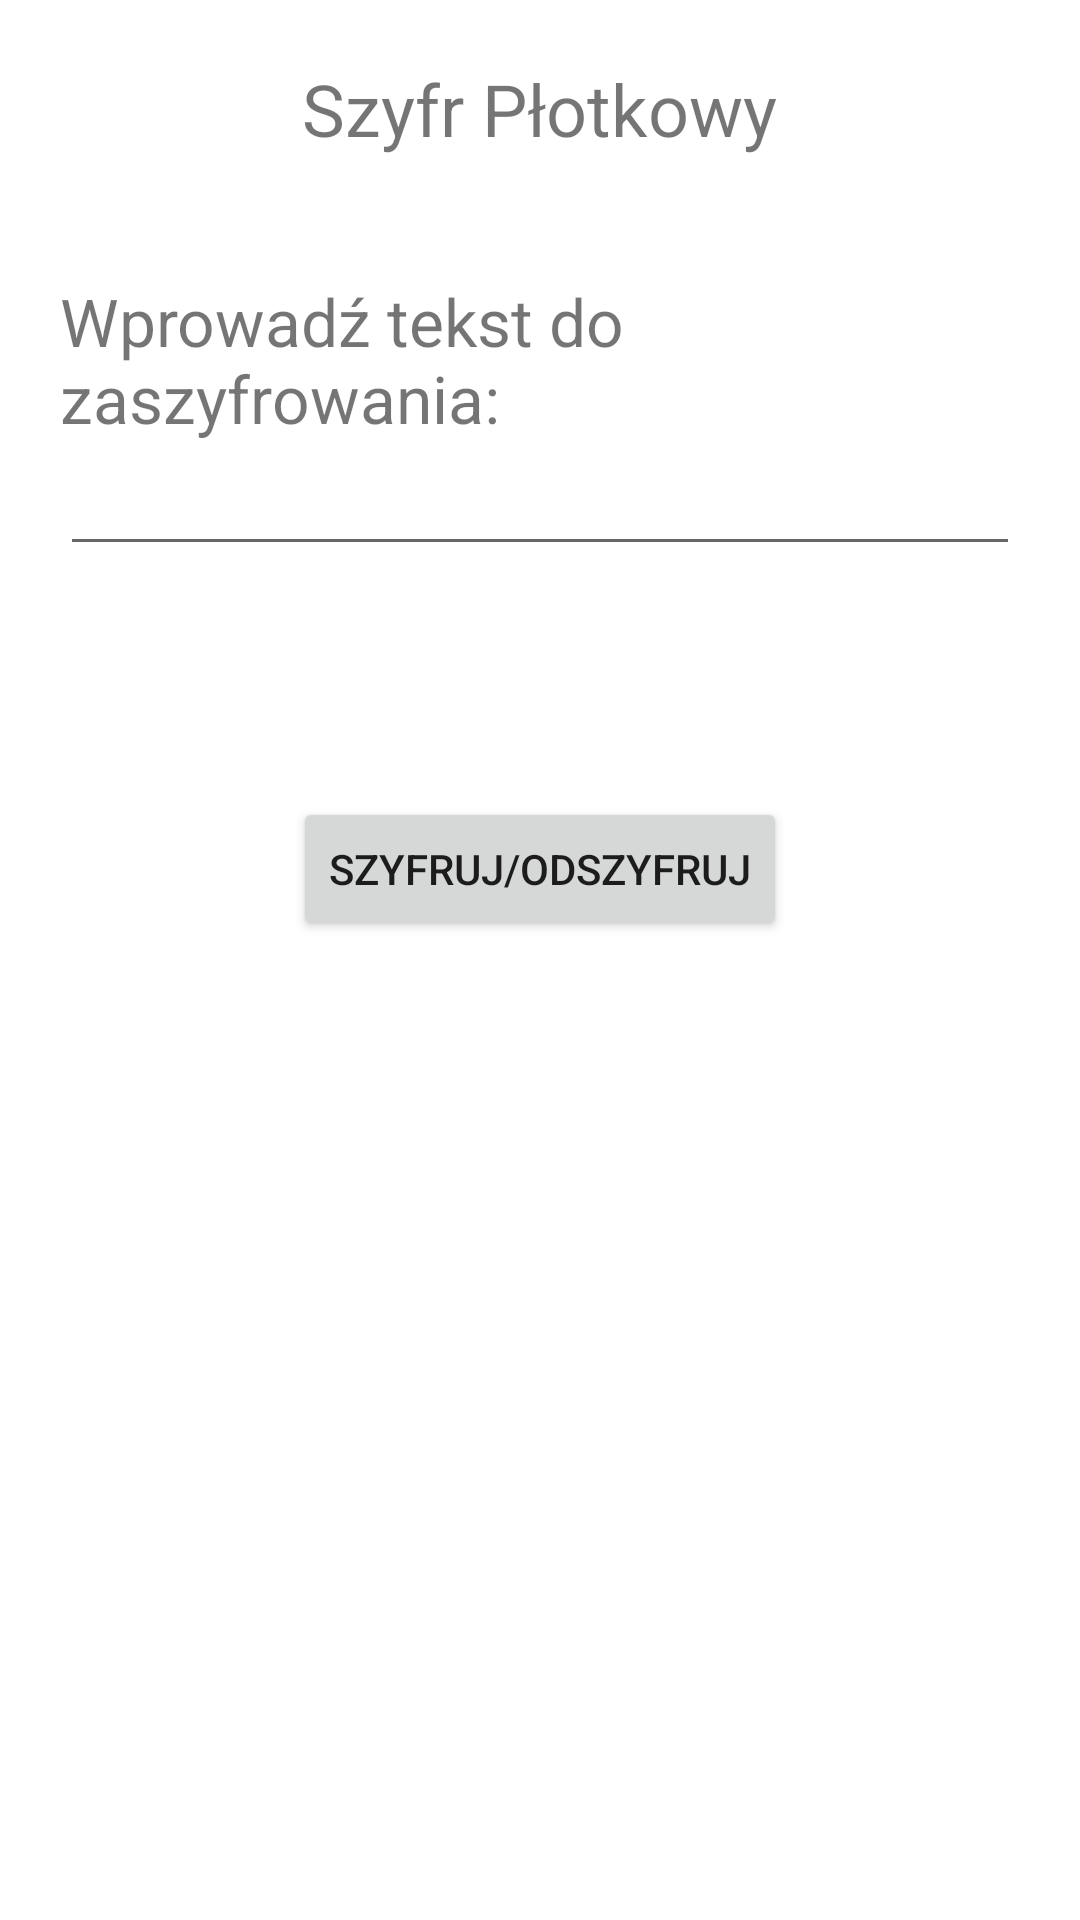

Reconstruct the res/layout file that produces this screen, plus the resources it refers to.
<!-- AndroidManifest.xml: application theme Theme.Szyfrator -->
<!-- res/layout/activity_plotkowy.xml -->
<?xml version="1.0" encoding="utf-8"?>
<RelativeLayout xmlns:android="http://schemas.android.com/apk/res/android"
    xmlns:app="http://schemas.android.com/apk/res-auto"
    xmlns:tools="http://schemas.android.com/tools"
    android:layout_width="match_parent"
    android:layout_height="match_parent"
    tools:context=".PlotkowyActivity"
    android:padding="20dp">

    <TextView
        android:id="@+id/tekst1"
        android:layout_width="wrap_content"
        android:layout_height="wrap_content"
        android:layout_centerHorizontal="true"
        android:text="Szyfr Płotkowy"
        android:textSize="24sp"/>



    <TextView
        android:id="@+id/tekst2"
        android:layout_width="wrap_content"
        android:layout_height="wrap_content"
        android:layout_marginTop="40dp"
        android:layout_below="@id/tekst1"
        android:text="Wprowadź tekst do zaszyfrowania: "
        android:textSize="22sp"/>

    <EditText
        android:id="@+id/wejscie32"
        android:layout_width="match_parent"
        android:layout_height="wrap_content"
        android:layout_below="@id/tekst2"/>

    <TextView
        android:id="@+id/wyjscie"
        android:layout_width="match_parent"
        android:layout_height="wrap_content"
        android:layout_below="@id/wejscie32"
        android:layout_marginTop="20dp"
        android:textSize="20sp"/>

    <Button
        android:id="@+id/szyfruj"
        android:layout_width="wrap_content"
        android:layout_height="wrap_content"
        android:layout_below="@id/wyjscie"
        android:layout_centerHorizontal="true"
        android:layout_marginTop="30dp"
        android:text="szyfruj/odszyfruj"/>

</RelativeLayout>
<!-- resources referenced by this layout -->
<resources>
  <style name="Theme.Szyfrator" parent="Theme.MaterialComponents.DayNight.DarkActionBar">
          
          <item name="colorPrimary">@color/purple_500</item>
          <item name="colorPrimaryVariant">@color/purple_700</item>
          <item name="colorOnPrimary">@color/white</item>
          
          <item name="colorSecondary">@color/teal_200</item>
          <item name="colorSecondaryVariant">@color/teal_700</item>
          <item name="colorOnSecondary">@color/black</item>
          
          <item name="android:statusBarColor" tools:targetApi="l">?attr/colorPrimaryVariant</item>
          
      </style>
  <color name="purple_500">#FF6200EE</color>
  <color name="purple_700">#FF3700B3</color>
  <color name="white">#FFFFFFFF</color>
  <color name="teal_200">#FF03DAC5</color>
  <color name="teal_700">#FF018786</color>
  <color name="black">#FF000000</color>
</resources>
